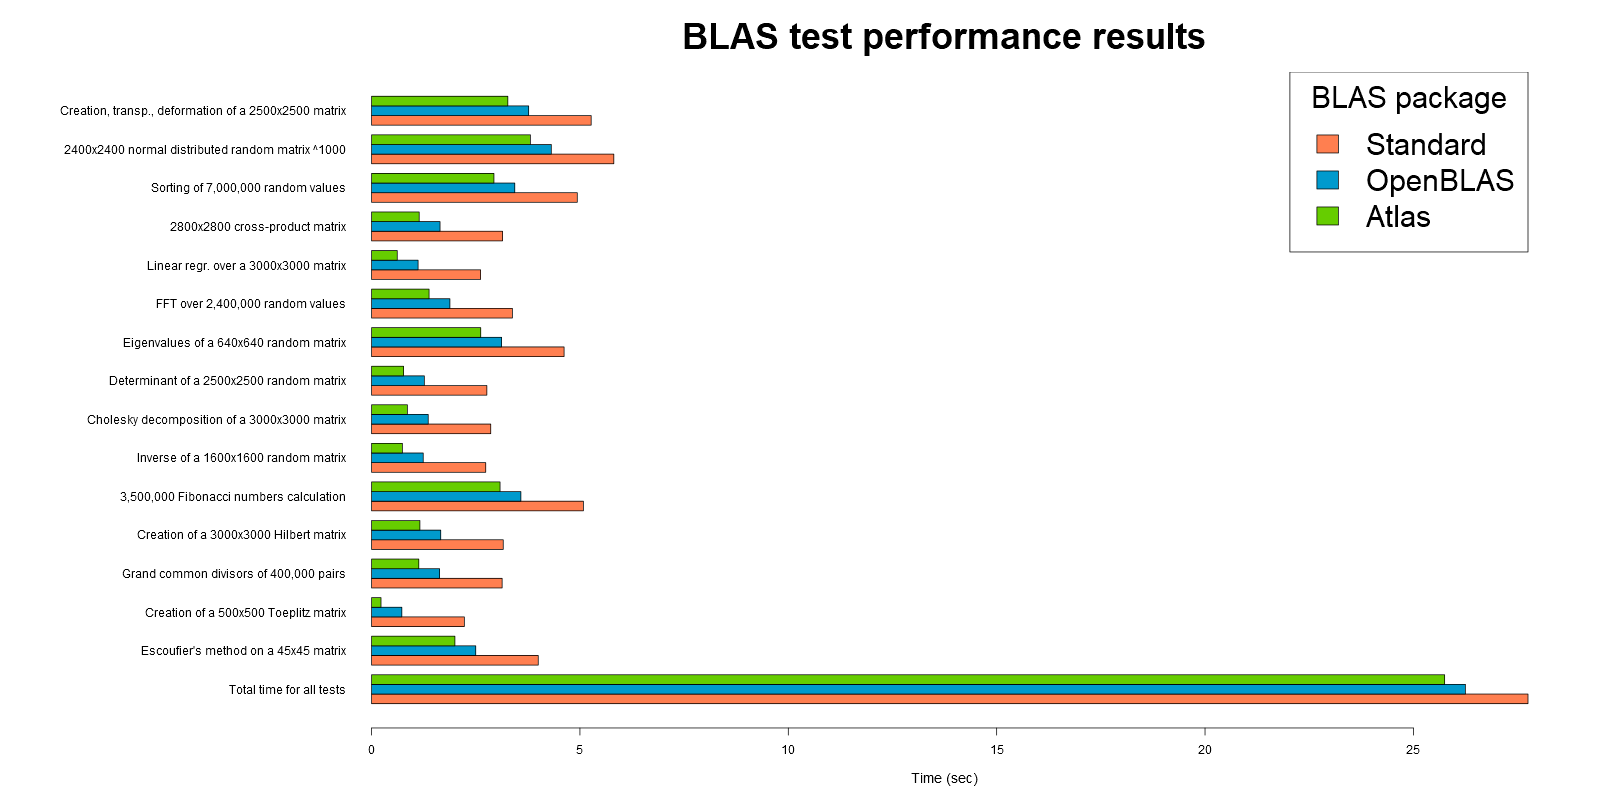

Data behind this chart, as committed beside it:
test, time
Creation, transp., deformation of a 2500…, 3.27
2400x2400 normal distributed random matr…, 3.813
Sorting of 7,000,000 random values, 2.937
2800x2800 cross-product matrix, 1.143
Linear regr. over a 3000x3000 matrix, 0.6167
FFT over 2,400,000 random values, 1.38
Eigenvalues of a 640x640 random matrix, 2.62
Determinant of a 2500x2500 random matrix, 0.7667
Cholesky decomposition of a 3000x3000 ma…, 0.86
Inverse of a 1600x1600 random matrix, 0.74
3,500,000 Fibonacci numbers calculation, 3.083
Creation of a 3000x3000 Hilbert matrix, 1.16
Grand common divisors of 400,000 pairs, 1.133
Creation of a 500x500 Toeplitz matrix, 0.2267
Escoufier's method on a 45x45 matrix, 2
Total time for all tests, 25.75
